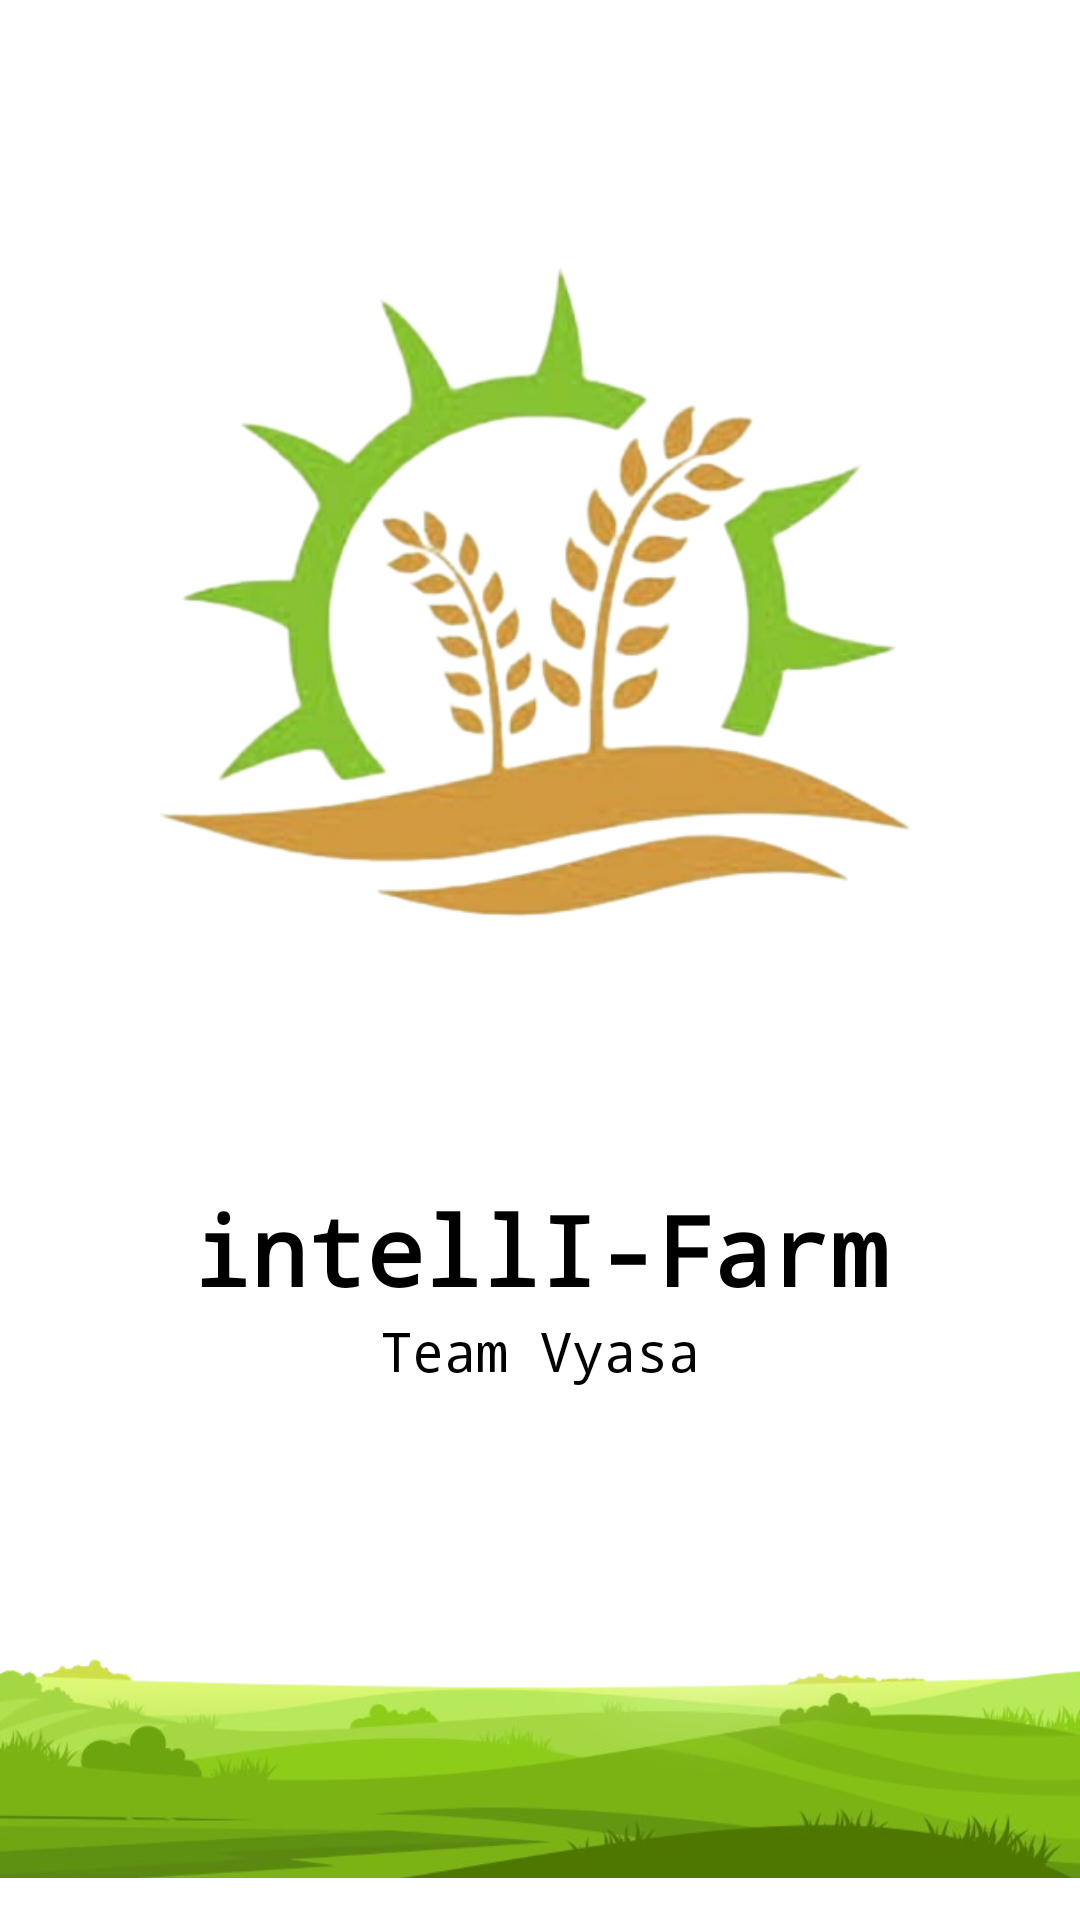

This screen was rendered from an Android layout file. Write that file and the resources it references.
<!-- AndroidManifest.xml: application theme Theme.IntelliFarm -->
<!-- res/layout/activity_splash.xml -->
<?xml version="1.0" encoding="utf-8"?>
<RelativeLayout xmlns:android="http://schemas.android.com/apk/res/android"
    xmlns:app="http://schemas.android.com/apk/res-auto"
    xmlns:tools="http://schemas.android.com/tools"
    android:layout_width="match_parent"
    android:layout_height="match_parent"
    android:background="@color/white"
    tools:context=".SplashActivity">

    <ImageView
        android:id="@+id/logo"
        android:layout_width="match_parent"
        android:layout_height="wrap_content"
        android:src="@drawable/logo"
        android:layout_alignParentTop="true"
        android:layout_alignParentLeft="true"
        android:layout_alignParentRight="true"/>

    <TextView
        android:id="@+id/captionMain"
        android:layout_width="wrap_content"
        android:layout_height="wrap_content"
        android:layout_centerHorizontal="true"
        android:fontFamily="monospace"
        android:text="intellI-Farm"
        android:textColor="@color/black"
        android:textSize="32sp"
        android:textStyle="bold"
        android:layout_below="@id/logo"/>

    <TextView
        android:layout_width="wrap_content"
        android:layout_height="wrap_content"
        android:text="Team Vyasa"
        android:layout_centerHorizontal="true"
        android:fontFamily="monospace"
        android:textColor="@color/black"
        android:textSize="18sp"
        android:layout_below="@id/captionMain"/>

    <ImageView
        android:layout_width="wrap_content"
        android:layout_height="182dp"
        android:src="@drawable/back"
        android:layout_alignParentBottom="true"/>



</RelativeLayout>
<!-- resources referenced by this layout -->
<resources>
  <!-- drawable back: png bitmap (drawable, 83267 bytes) -->
  <!-- drawable logo: png bitmap (drawable, 128965 bytes) -->
  <style name="Theme.IntelliFarm" parent="Base.Theme.IntelliFarm" />
  <style name="Base.Theme.IntelliFarm" parent="Theme.AppCompat.DayNight.NoActionBar">
          
          
      </style>
  <!-- not gathered from this repository: default colours our renderer supplied (Android Studio template values) -->
  <color name="black">#FF000000</color>
  <color name="white">#FFFFFFFF</color>
</resources>
